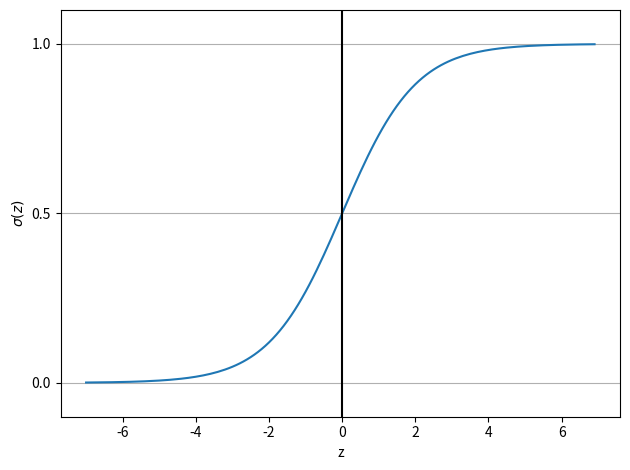

Here is the Python script that generated this plot:
import matplotlib.pyplot as plt
import numpy as np

def sigmoid(z):
    return 1.0 / (1.0 + np.exp(-z))

z = np.arange(-7, 7, 0.1)
sigma_z = sigmoid(z)

plt.plot(z, sigma_z)
plt.axvline(0.0, color='k')
plt.ylim(-0.1, 1.1)
plt.xlabel('z')
plt.ylabel('$\sigma (z)$')

plt.yticks([0.0, 0.5, 1.0])
ax = plt.gca()
ax.yaxis.grid(True)
plt.tight_layout()
plt.show()